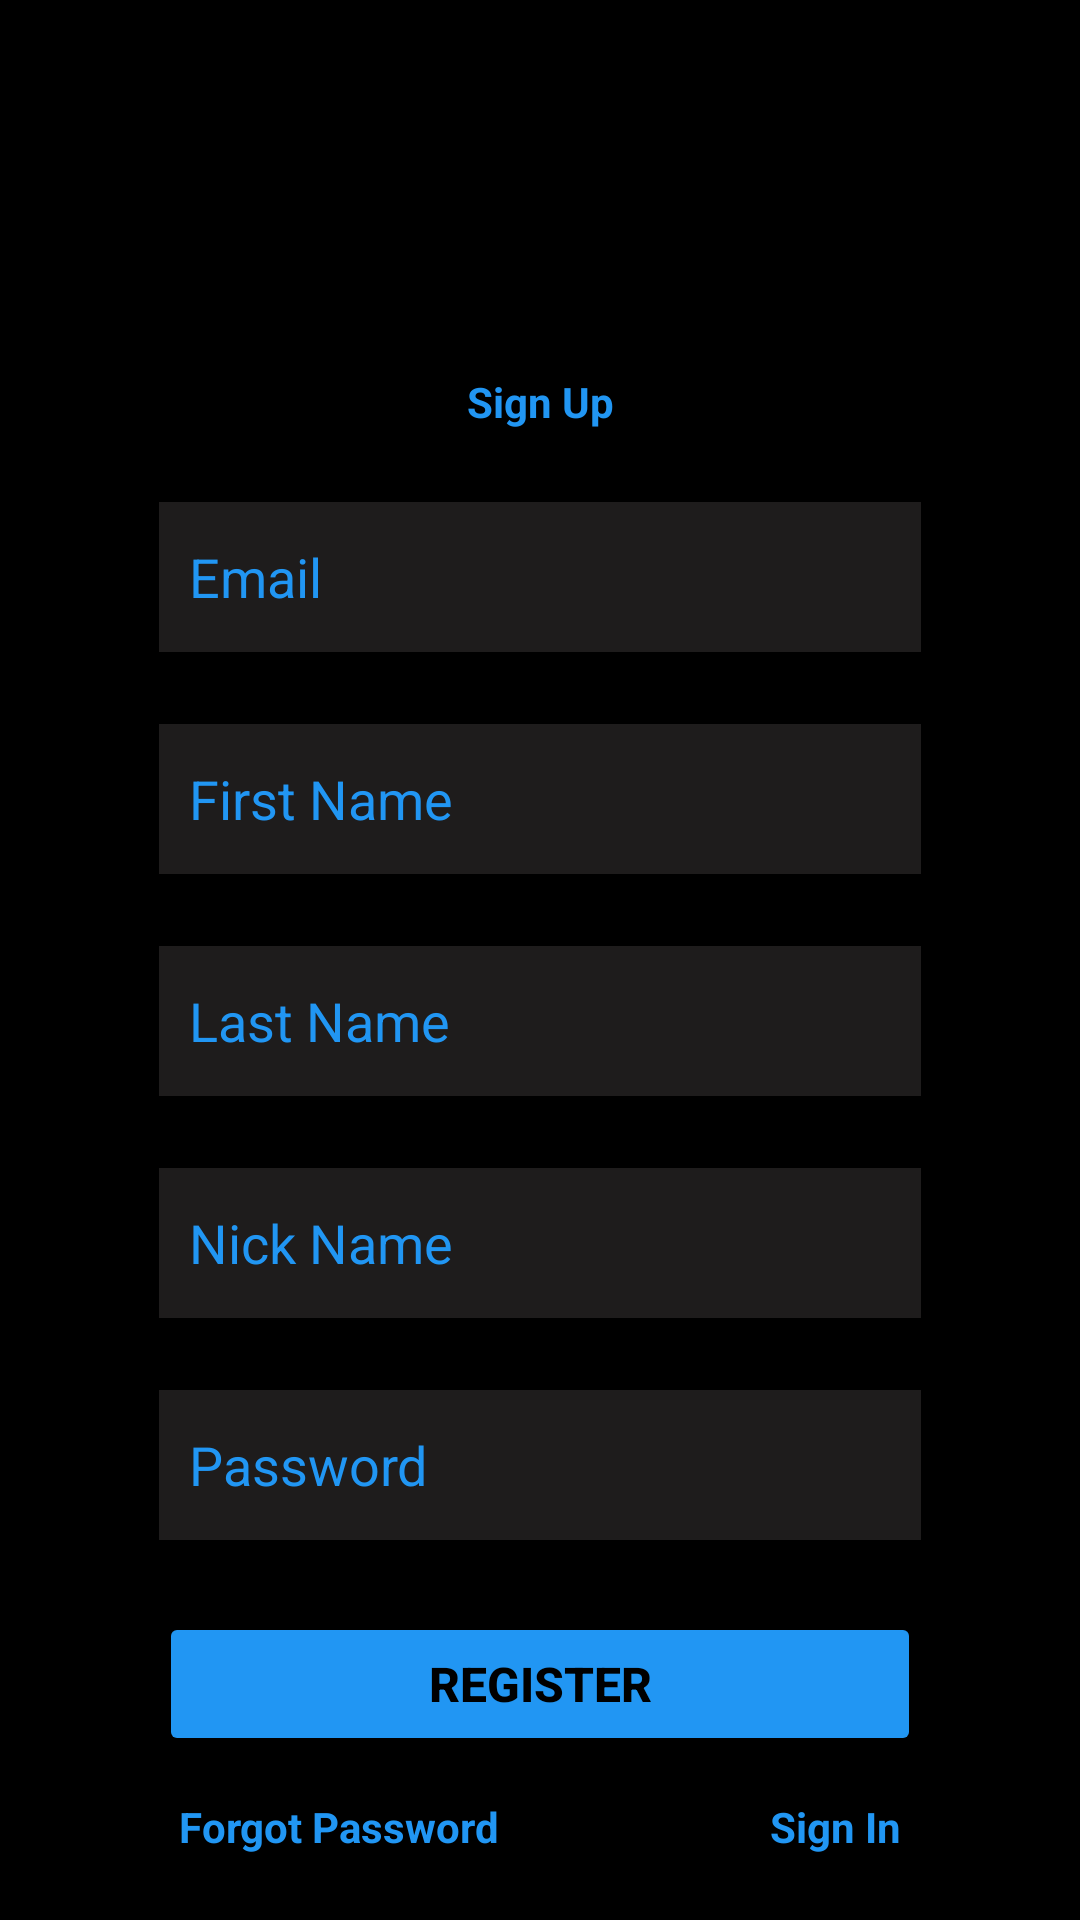

Produce the Android XML layout that renders to this screen, including the resource entries it uses.
<!-- AndroidManifest.xml: application theme Theme.EAApplication -->
<!-- res/layout/activity_signup.xml -->
<?xml version="1.0" encoding="utf-8"?>
    <ScrollView
        android:layout_width="match_parent"
        android:layout_height="match_parent"
        xmlns:android="http://schemas.android.com/apk/res/android"
        xmlns:app="http://schemas.android.com/apk/res-auto"
        android:background="@color/black"
    >

    <LinearLayout
        android:layout_width="match_parent"
        android:layout_height="wrap_content"
        android:orientation="vertical"
        android:layout_gravity="center"
        android:gravity="center">
        <ImageView
            android:id="@+id/mainLogo"
            android:layout_width="125dp"
            android:layout_height="92dp"
            android:layout_marginTop="4dp"
            app:srcCompat="@drawable/mainlogo"
            android:contentDescription="@string/todo" />
        <TextView
            android:id="@+id/signUptext"
            android:layout_width="254dp"
            android:layout_height="wrap_content"
            android:layout_marginTop="24dp"
            android:text="@string/sign_up"
            android:textAlignment="center"
            android:textColor="#2196F3"
            android:textStyle="bold" />
        <EditText
            android:id="@+id/email"
            android:layout_width="254dp"
            android:layout_height="50dp"
            android:layout_marginTop="24dp"
            android:background="#1E1C1C"
            android:ems="10"
            android:hint="@string/email"
            android:inputType="textEmailAddress"
            android:padding="10dp"
            android:textColor="#2196F3"
            android:textColorHint="#2196F3"
            android:autofillHints="" />
        <EditText
            android:id="@+id/firstName"
            android:layout_width="254dp"
            android:layout_height="50dp"
            android:layout_marginTop="24dp"
            android:background="#1E1C1C"
            android:ems="10"
            android:hint="@string/first_name"
            android:inputType="textPersonName"
            android:padding="10dp"
            android:textColor="#2196F3"
            android:textColorHint="#2196F3"
            android:autofillHints="" />
        <EditText
            android:id="@+id/lastName"
            android:layout_width="254dp"
            android:layout_height="50dp"
            android:layout_marginTop="24dp"
            android:background="#1E1C1C"
            android:textColor="#2196F3"
            android:ems="10"
            android:hint="@string/last_name"
            android:inputType="textPersonName"
            android:padding="10dp"
            android:textColorHint="#2196F3"
            android:autofillHints="" />
        <EditText
            android:id="@+id/nickName"
            android:layout_width="254dp"
            android:layout_height="50dp"
            android:layout_marginTop="24dp"
            android:background="#1E1C1C"
            android:ems="10"
            android:textColor="#2196F3"
            android:hint="@string/nick_name"
            android:inputType="textPersonName"
            android:padding="10dp"
            android:textColorHint="#2196F3"
            android:autofillHints="" />
        <EditText
            android:id="@+id/password"
            android:layout_width="254dp"
            android:layout_height="50dp"
            android:layout_marginTop="24dp"
            android:background="#1E1C1C"
            android:ems="10"
            android:hint="@string/password"
            android:inputType="textPassword"
            android:padding="10dp"
            android:textColor="#2196F3"
            android:textColorHint="#2196F3"
            android:autofillHints="" />
        <Button
            android:id="@+id/registerButton"
            android:layout_width="254dp"
            android:layout_height="48dp"
            android:layout_marginTop="24dp"
            android:backgroundTint="#2196F3"
            android:text="@string/register"
            android:textColor="@color/black"
            android:textSize="16sp"
            android:textStyle="bold"/>
        <LinearLayout
            android:layout_width="match_parent"
            android:layout_height="50dp"
            android:layout_gravity="center"
            android:gravity="center">

            <TextView
                android:id="@+id/forgotPass"
                android:layout_width="wrap_content"
                android:layout_height="22dp"
                android:text="@string/forgot_password"
                android:textAlignment="textStart"
                android:layout_marginEnd="15dp"
                android:textColor="#2196F3"
                android:textStyle="bold"  />

            <TextView
                android:id="@+id/signInText"
                android:layout_width="104dp"
                android:layout_height="22dp"
                android:text="@string/sign_in"
                android:textAlignment="textEnd"
                android:layout_marginStart="15dp"
                android:textColor="#2196F3"
                android:textStyle="bold" />

        </LinearLayout>
    </LinearLayout>
</ScrollView>
<!-- resources referenced by this layout -->
<resources>
  <string name="email">Email</string>
  <string name="first_name">First Name</string>
  <string name="forgot_password">Forgot Password</string>
  <string name="last_name">Last Name</string>
  <string name="nick_name">Nick Name</string>
  <string name="password">Password</string>
  <string name="register">Register</string>
  <string name="sign_in">Sign In</string>
  <string name="sign_up">Sign Up</string>
  <string name="todo">TODO</string>
  <style name="Theme.EAApplication" parent="Theme.MaterialComponents.DayNight.DarkActionBar">
          
          <item name="colorPrimary">@color/purple_500</item>
          <item name="colorPrimaryVariant">@color/purple_700</item>
          <item name="colorOnPrimary">@color/white</item>
          
          <item name="colorSecondary">@color/teal_200</item>
          <item name="colorSecondaryVariant">@color/teal_700</item>
          <item name="colorOnSecondary">@color/black</item>
          
          <item name="android:statusBarColor" tools:targetApi="l">?attr/colorPrimaryVariant</item>
          
      </style>
  <!-- not gathered from this repository: default colours our renderer supplied (Android Studio template values) -->
  <color name="purple_500">#FF6200EE</color>
  <color name="purple_700">#FF3700B3</color>
  <color name="teal_200">#FF03DAC5</color>
  <color name="teal_700">#FF018786</color>
  <color name="black">#FF000000</color>
  <color name="white">#FFFFFFFF</color>
</resources>
